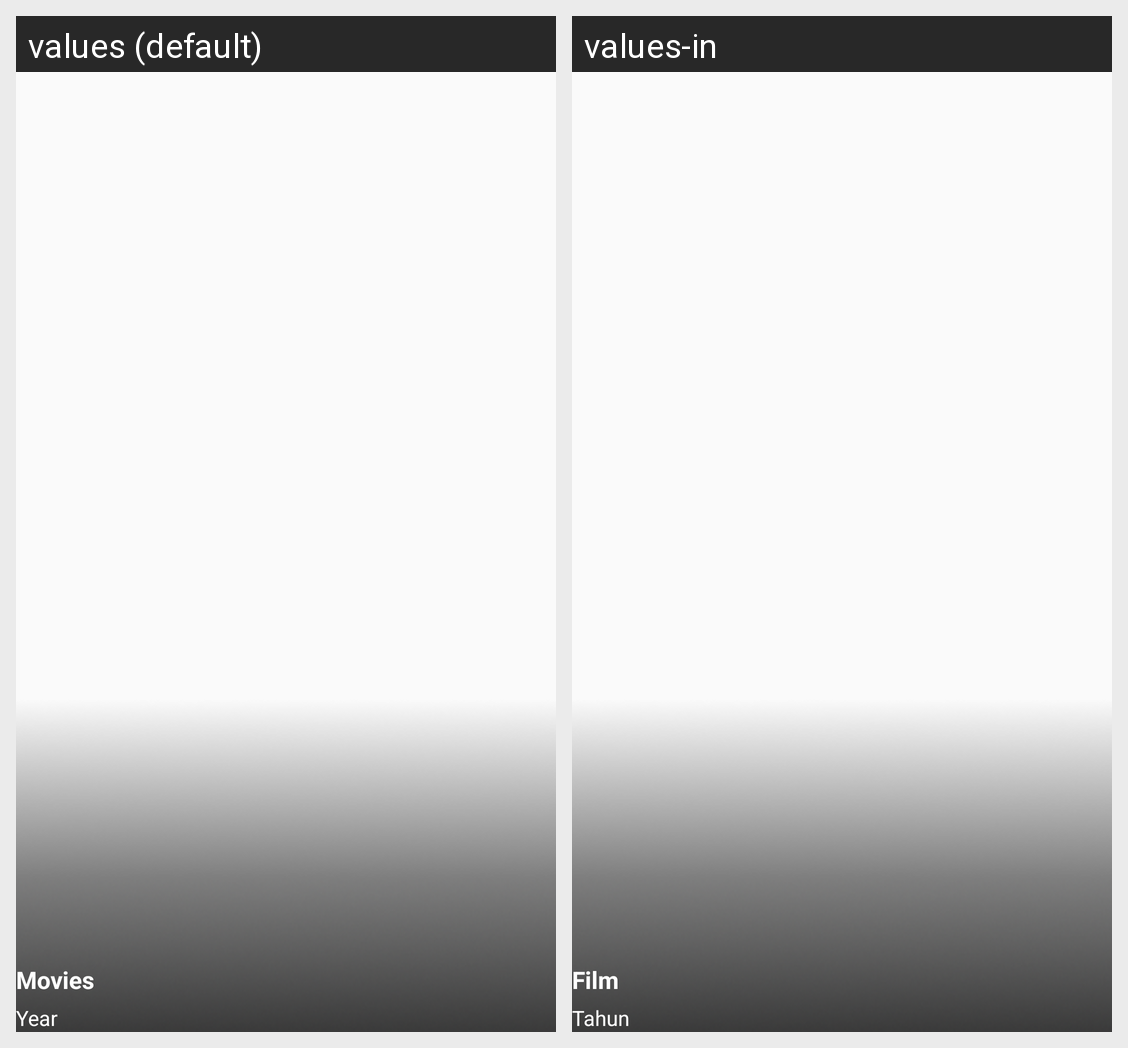

For this localized Android screen grid, give each drawn string resource with its value in every locale shown.
Android screen res/layout/rv_movie_item.xml rendered under 2 locales, left to right: values (default), values-in. Device: Nexus 5 (rendered at 1080×1920; each locale shown at half size, 540×960, under a caption strip naming it); theme AppTheme.
Strings drawn on this screen, with the default value and each locale's value (text and hints the layout hard-codes, and strings that could not be matched under every locale, appear in the picture but are not listed):

title_movies
  values: Movies
  values-in: Film

year
  values: Year
  values-in: Tahun
